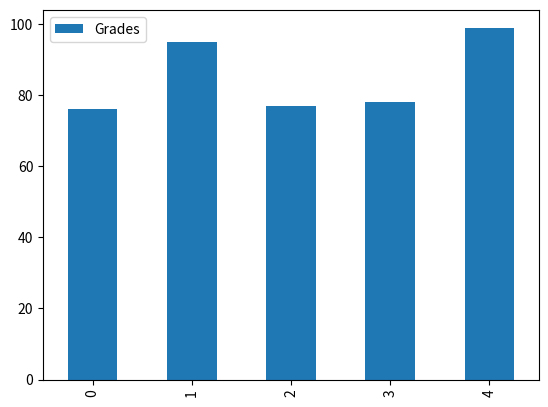
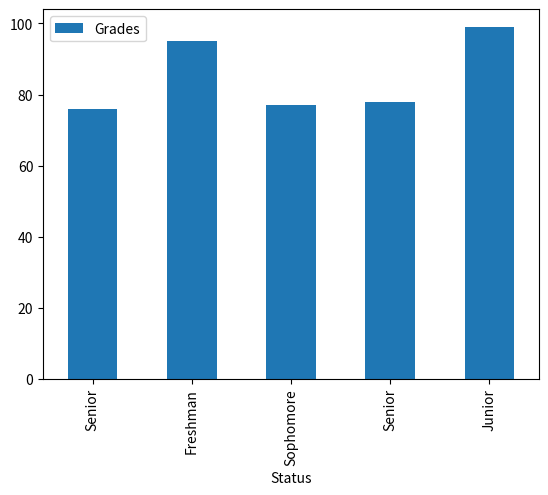

Python code for these plots, in order:
#!/usr/bin/env python
# coding: utf-8

# In[10]:


import matplotlib.pyplot as plt
import pandas as pd
names = ['Bob','Jessica','Mary','John','Mel']
status = ['Senior','Freshman','Sophomore','Senior','Junior']
grades = [76,95,77,78,99]
GradeList = zip(status,grades)
df = pd.DataFrame(data = GradeList,columns=['Status', 'Grades'])
get_ipython().run_line_magic('matplotlib', 'inline')
df.plot(kind='bar')


# In[11]:


df2 = df.set_index(df['Status'])
df2.plot(kind="bar")


# In[ ]:




